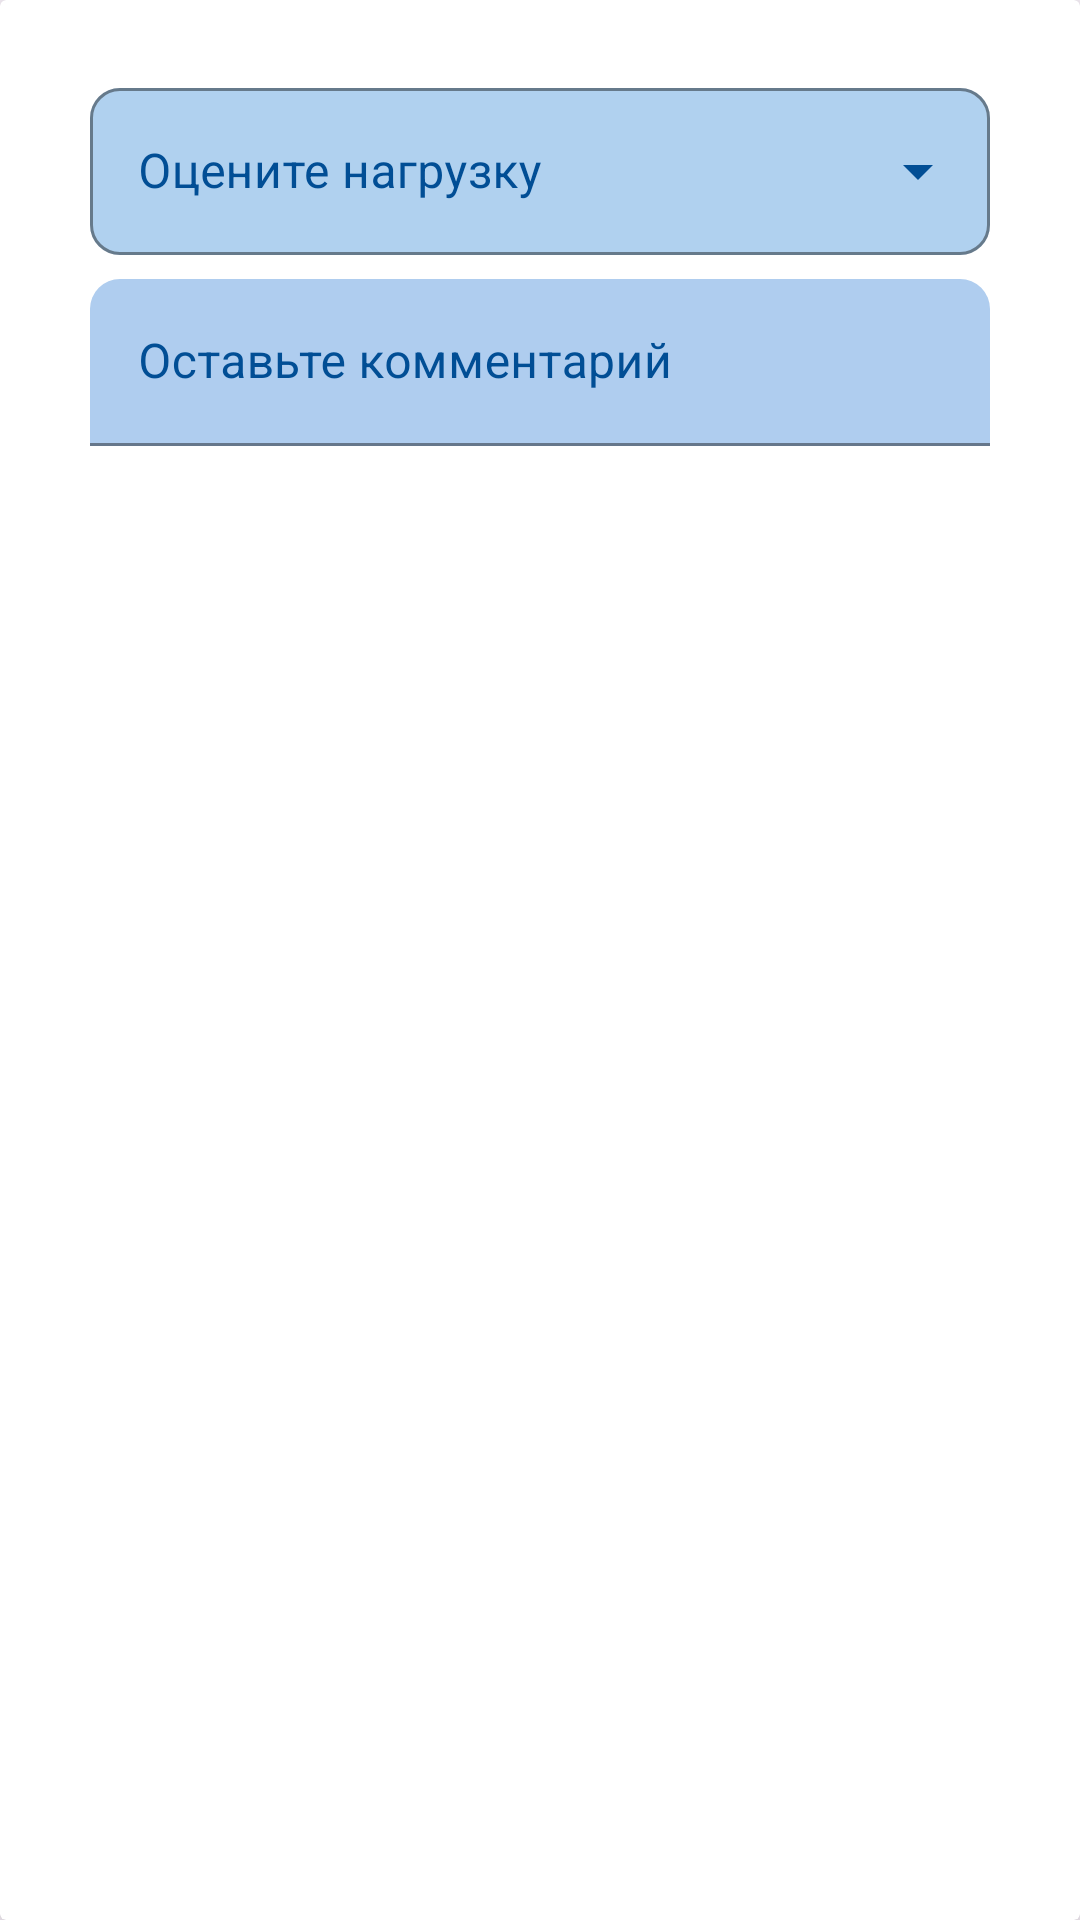

Android layout source for this screen:
<!-- AndroidManifest.xml: application theme Theme.Material3.DayNight.NoActionBar -->
<!-- res/layout/window_create_feedback.xml -->
<?xml version="1.0" encoding="utf-8"?>
<androidx.cardview.widget.CardView
    xmlns:android="http://schemas.android.com/apk/res/android"
    xmlns:app="http://schemas.android.com/apk/res-auto"
    android:layout_width="match_parent"
    android:layout_height="match_parent"
    android:background="@color/white"
    app:cardElevation="10dp">



    <LinearLayout
        android:layout_marginTop="20dp"
        android:layout_width="match_parent"
        android:layout_height="match_parent"
        android:orientation="vertical">


        <com.google.android.material.textfield.TextInputLayout
            android:id="@+id/tilEstimate"
            style="@style/DropDownMenuStyle"
            android:layout_width="match_parent"
            android:layout_height="wrap_content"
            android:layout_marginStart="30dp"
            android:layout_marginTop="4dp"
            android:layout_marginEnd="30dp"
            android:hint="Оцените нагрузку">

            <AutoCompleteTextView
                android:id="@+id/actEstimate"
                android:layout_width="match_parent"
                android:layout_height="wrap_content"
                android:inputType="none" />

        </com.google.android.material.textfield.TextInputLayout>


                <com.google.android.material.textfield.TextInputLayout
                    android:id="@+id/addFeedbackComment"
                    style="@style/InputTextStyle"
                    android:layout_width="match_parent"
                    android:layout_height="wrap_content"
                    android:layout_marginStart="30dp"
                    android:layout_marginTop="8dp"
                    android:hint="Оставьте комментарий"
                    android:layout_marginEnd="30dp">

                    <com.google.android.material.textfield.TextInputEditText
                        android:id="@+id/edFeedbackComment"
                        android:layout_width="match_parent"
                        android:layout_height="wrap_content"
                        android:inputType="number" />
                </com.google.android.material.textfield.TextInputLayout>






    </LinearLayout>



</androidx.cardview.widget.CardView>
<!-- resources referenced by this layout -->
<resources>
  <color name="white">#FFFFFFFF</color>
  <style name="DropDownMenuStyle" parent="@style/Widget.MaterialComponents.TextInputLayout.OutlinedBox.ExposedDropdownMenu">
          <item name="boxBackgroundColor">@color/inputs</item>
          <item name="android:textColorHint">@color/default_blue</item>
          <item name="boxStrokeColor">@color/default_blue</item>
          <item name="endIconTint">@color/default_blue</item>
          <item name="startIconTint">@color/default_blue</item>
          <item name="hintTextColor">@color/default_blue</item>
          <item name="boxCornerRadiusBottomEnd">10dp</item>
          <item name="boxCornerRadiusBottomStart">10dp</item>
          <item name="boxCornerRadiusTopEnd">10dp</item>
          <item name="boxCornerRadiusTopStart">10dp</item>
      </style>
  <style name="InputTextStyle" parent="@style/Widget.MaterialComponents.TextInputLayout.FilledBox">
          <item name="boxBackgroundColor">@color/inputs</item>
          <item name="android:textColorHint">@color/default_blue</item>
          <item name="boxStrokeColor">@color/default_blue</item>
          <item name="endIconTint">@color/default_blue</item>
          <item name="startIconTint">@color/default_blue</item>
          <item name="hintTextColor">@color/default_blue</item>
          <item name="boxCornerRadiusTopEnd">10dp</item>
          <item name="boxCornerRadiusTopStart">10dp</item>
      </style>
  <color name="inputs">#886BA9E1</color>
      4B7FAE
  <color name="default_blue">#014E95</color>
</resources>
